Run: headless pygame with SDL's dummy video driver; simulated clock (each Clock.tick advances the game by its frame time, no real sleeping); random seed 0; keys injected as events and as key.get_pressed() state; no mouse input.
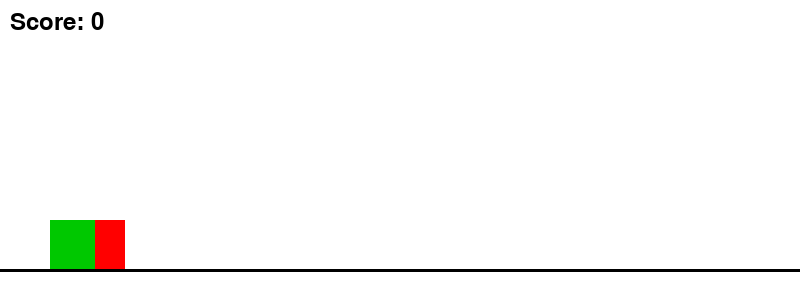
Frame 1 of 1 · flips 1–60 · no input (game ended)

The pygame program that drew these frames:

import pygame
import random

# Initialize Pygame
pygame.init()

# Screen dimensions
WIDTH, HEIGHT = 800, 300
screen = pygame.display.set_mode((WIDTH, HEIGHT))
pygame.display.set_caption("Dino Runner 🦖")

# Colors
WHITE = (255, 255, 255)
BLACK = (0, 0, 0)
GREEN = (0, 200, 0)
RED = (255, 0, 0)

# Clock for controlling FPS
clock = pygame.time.Clock()

# Dinosaur settings
dino_width, dino_height = 50, 50
dino_x, dino_y = 50, HEIGHT - dino_height - 30  # Ground level
dino_velocity_y = 0
gravity = 0.8
is_jumping = False

# Obstacle settings
obstacle_width = 30
obstacle_height = 50
obstacle_x = WIDTH
obstacle_y = HEIGHT - obstacle_height - 30
obstacle_speed = 15

# Score
score = 0
font = pygame.font.Font(None, 36)

# Game loop
running = True
while running:
    screen.fill(WHITE)  # Clear screen

    # Event handling
    for event in pygame.event.get():
        if event.type == pygame.QUIT:
            running = False
        if event.type == pygame.KEYDOWN:
            if event.key == pygame.K_SPACE and not is_jumping:
                dino_velocity_y = -12  # Jumping force
                is_jumping = True

    # Apply gravity
    dino_velocity_y += gravity
    dino_y += dino_velocity_y

    # Check if dino is on the ground
    if dino_y >= HEIGHT - dino_height - 30:
        dino_y = HEIGHT - dino_height - 30
        is_jumping = False

    # Move obstacle
    obstacle_x -= obstacle_speed
    if obstacle_x < -obstacle_width:
        obstacle_x = WIDTH + random.randint(100, 300)  # Respawn obstacle
        score += 1  # Increase score

    # Collision detection
    dino_rect = pygame.Rect(dino_x, dino_y, dino_width, dino_height)
    obstacle_rect = pygame.Rect(
        obstacle_x, obstacle_y, obstacle_width, obstacle_height)

    if dino_rect.colliderect(obstacle_rect):
        print("Game Over! Final Score:", score)
        running = False  # End the game on collision

    # Draw elements
    pygame.draw.rect(screen, GREEN, (dino_x, dino_y,
                     dino_width, dino_height))  # Dino
    pygame.draw.rect(screen, RED, (obstacle_x, obstacle_y,
                     obstacle_width, obstacle_height))  # Obstacle

    # Draw ground
    pygame.draw.line(screen, BLACK, (0, HEIGHT - 30), (WIDTH, HEIGHT - 30), 3)

    # Display score
    score_text = font.render(f"Score: {score}", True, BLACK)
    screen.blit(score_text, (10, 10))

    # Update display
    pygame.display.update()

    # Control FPS
    clock.tick(30)

pygame.quit()
